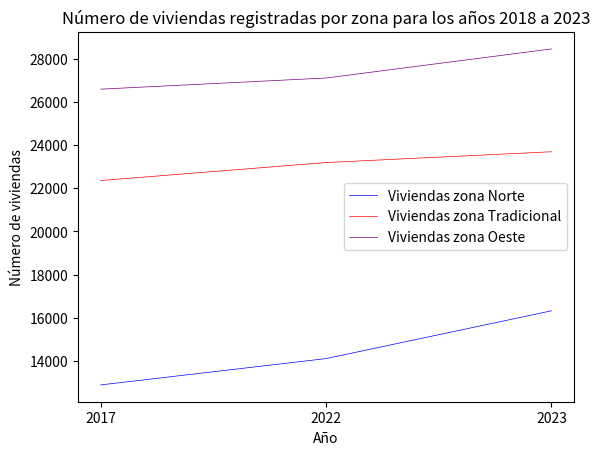

Write the Python code that produced this figure.
import matplotlib.pyplot as plt

agno = ['2017', '2022', '2023']
viv_norte = [12873, 14096, 16316]
viv_tradicional = [22367, 23202, 23704]
viv_oeste = [26611, 27129, 28480]

plt.plot(agno, viv_norte, color = 'blue', linewidth = 0.5, label = 'Viviendas zona Norte')
plt.plot(agno, viv_tradicional, color = 'red', linewidth = 0.5, label = 'Viviendas zona Tradicional')
plt.plot(agno, viv_oeste, color = 'purple', linewidth = 0.5, label = 'Viviendas zona Oeste')
plt.xlabel('Año')
plt.ylabel('Número de viviendas')
plt.title('Número de viviendas registradas por zona para los años 2018 a 2023')
plt.legend()
plt.show()

